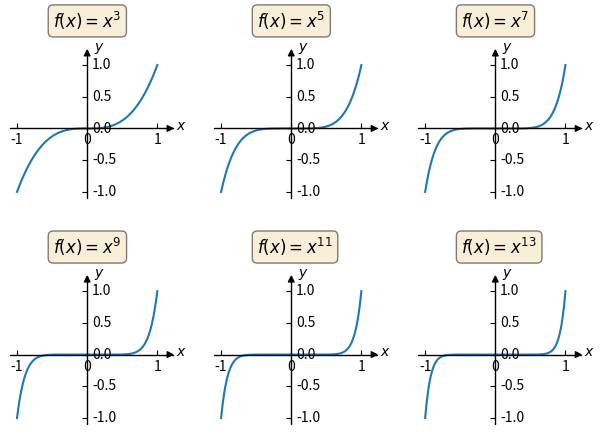

Python code for this plot:
#https://www.youtube.com/watch?v=ufO_BScIHDQ
#matplotlib.org

# we import numpy to create our test signal
import numpy as np

# matplotlib is used to plot
import matplotlib.pyplot as plt
from mpl_toolkits.axisartist.axislines import SubplotZero

fig = plt.figure()
#121-rows,cols,index
ax = [SubplotZero(fig, 231),SubplotZero(fig, 232),SubplotZero(fig, 233),
      SubplotZero(fig, 234),SubplotZero(fig, 235),SubplotZero(fig, 236)]

fig.add_subplot(ax[0])
fig.add_subplot(ax[1])
fig.add_subplot(ax[2])
fig.add_subplot(ax[3])
fig.add_subplot(ax[4])
fig.add_subplot(ax[5])

# we want to leave only the xzero and yzero axis visible
# to make the plot look like the ones we see in text books
# hides borders
#for i in ax:
for direction in ["left", "right", "bottom", "top"]:
    ax[0].axis[direction].set_visible(False)
    ax[1].axis[direction].set_visible(False)
    ax[2].axis[direction].set_visible(False)
    ax[3].axis[direction].set_visible(False)
    ax[4].axis[direction].set_visible(False)
    ax[5].axis[direction].set_visible(False)



#for i in ax:
for direction in ["xzero", "yzero"]:
     # adds arrows at the ends of each axis
    ax[0].axis[direction].set_axisline_style("-|>")
    ax[0].axis[direction].set_visible(True)
    
    ax[1].axis[direction].set_axisline_style("-|>")
    ax[1].axis[direction].set_visible(True)
    
    ax[2].axis[direction].set_axisline_style("-|>")
    ax[2].axis[direction].set_visible(True)
    
    ax[3].axis[direction].set_axisline_style("-|>")
    ax[3].axis[direction].set_visible(True)
    
    ax[4].axis[direction].set_axisline_style("-|>")
    ax[4].axis[direction].set_visible(True)
    
    ax[5].axis[direction].set_axisline_style("-|>")
    ax[5].axis[direction].set_visible(True)

#for i in ax:
    # if you want to invert the ticklabel direction, use
    # follow the example bellow
ax[0].axis["yzero"].invert_ticklabel_direction()
ax[1].axis["yzero"].invert_ticklabel_direction()
ax[2].axis["yzero"].invert_ticklabel_direction()
ax[3].axis["yzero"].invert_ticklabel_direction()
ax[4].axis["yzero"].invert_ticklabel_direction()
ax[5].axis["yzero"].invert_ticklabel_direction()

    # Changing the ticks
#ax[0].set_yticks(np.arange(-0.5,0.5,0.1))
#ax[0].set_xticks(np.arange(-1,1,0.5))

    # adding test signal
x = np.linspace(-1, 1, 100)
ax[0].plot(x, pow(x,3))
ax[1].plot(x, pow(x,5))
ax[2].plot(x, pow(x,7))
ax[3].plot(x, pow(x,9))
ax[4].plot(x, pow(x,11))
ax[5].plot(x, pow(x,13))

font = {'family': 'serif',
        'color':  'blue',
        'weight': 'normal',
        'size': 15,
        }


#ax[0].set_title('f(x)=x$^{3}$', fontdict=font)
#ax[1].set_title('f(x)=x$^{5}$', fontdict=font)
#ax[2].set_title('f(x)=x$^{7}$', fontdict=font)
#ax[3].set_title('f(x)=x$^{9}$', fontdict=font)
#ax[4].set_title('f(x)=x$^{11}$', fontdict=font)
#ax[5].set_title('f(x)=x$^{13}$', fontdict=font)

#fig.suptitle('Figure 3 - Odd Functions' )

for i in range(len(ax)):
    ax[i].text(1.27, -0.02, '$x$')
    ax[i].text(0.1, 1.23, '$y$')

# these are matplotlib.patch.Patch properties
props = dict(boxstyle='round', facecolor='wheat', alpha=0.5)
textstr = ['$f(x)=x^{3}$','$f(x)=x^{5}$','$f(x)=x^{7}$','$f(x)=x^{9}$','$f(x)=x^{11}$','$f(x)=x^{13}$']

for i in range(len(ax)):
     #ax[i].set_title(textstr[i], fontdict=font)

    # write x and y on x-axis and y-axis
    ax[i].text(0.28, 1.35, textstr[i], transform=ax[i].transAxes, fontsize=12, verticalalignment='top', bbox=props)

fig.tight_layout(pad=2)

# including grid
#plt.grid()
plt.show()
